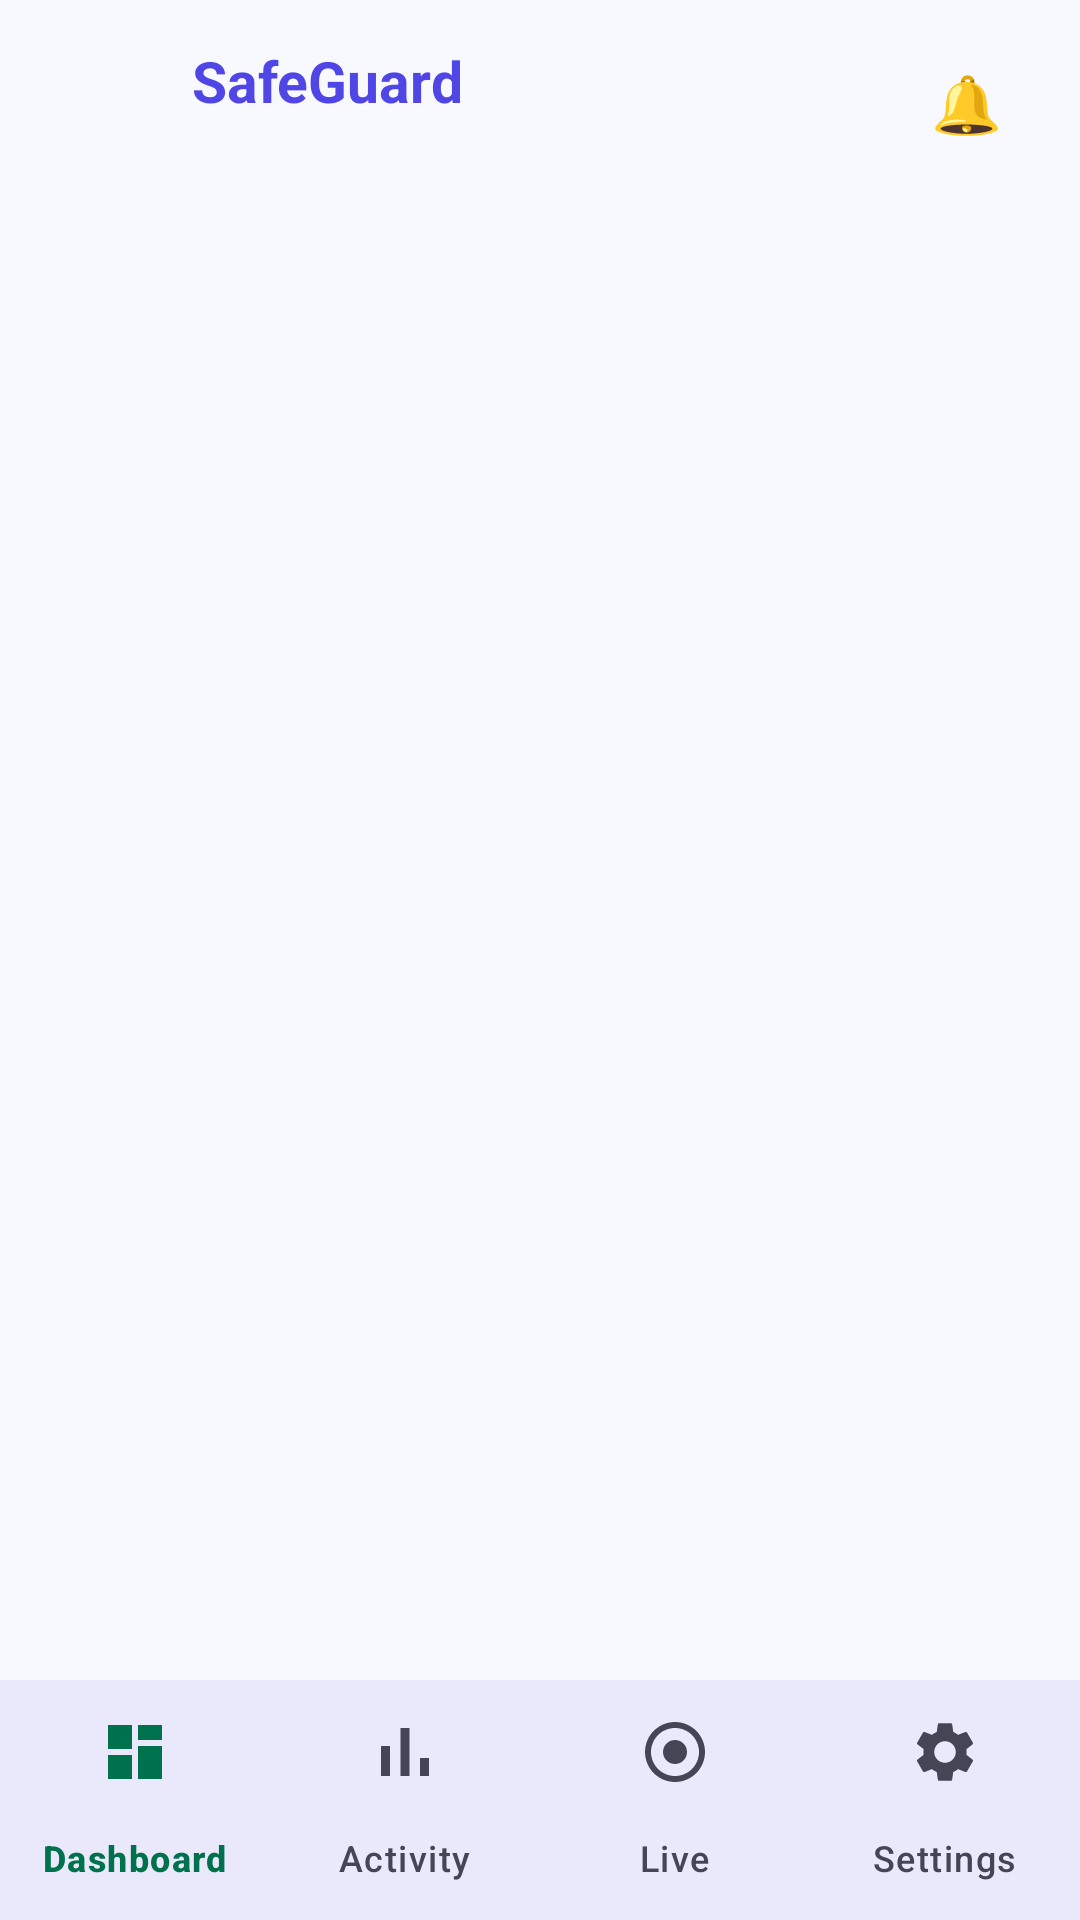

The Android layout XML behind this screen, and the referenced resources:
<!-- AndroidManifest.xml: application theme Theme.BeaverGuardian -->
<!-- res/layout/activity_main.xml -->
<?xml version="1.0" encoding="utf-8"?>
<LinearLayout xmlns:android="http://schemas.android.com/apk/res/android"
    xmlns:app="http://schemas.android.com/apk/res-auto"
    android:layout_width="match_parent"
    android:layout_height="match_parent"
    android:orientation="vertical"
    android:background="@color/background">

    
    <LinearLayout
        android:layout_width="match_parent"
        android:layout_height="wrap_content"
        android:orientation="horizontal"
        android:gravity="center_vertical"
        android:paddingStart="20dp"
        android:paddingEnd="20dp"
        android:paddingTop="14dp"
        android:paddingBottom="12dp">

        <ImageView
            android:layout_width="34dp"
            android:layout_height="34dp"
            android:src="@mipmap/ic_launcher_round"
            android:contentDescription="@string/app_name" />

        <LinearLayout
            android:layout_width="0dp"
            android:layout_weight="1"
            android:layout_height="wrap_content"
            android:orientation="vertical"
            android:layout_marginStart="10dp">

            <TextView
                android:layout_width="wrap_content"
                android:layout_height="wrap_content"
                android:text="SafeGuard"
                android:textSize="19sp"
                android:textStyle="bold"
                android:textColor="@color/primary" />

            <TextView
                android:id="@+id/tvHeaderSub"
                android:layout_width="wrap_content"
                android:layout_height="wrap_content"
                android:textSize="11sp"
                android:textColor="@color/on_surface_variant" />
        </LinearLayout>

        <TextView
            android:id="@+id/tvBell"
            android:layout_width="wrap_content"
            android:layout_height="wrap_content"
            android:text="🔔"
            android:textSize="19sp"
            android:padding="6dp"
            android:contentDescription="Notifications" />
    </LinearLayout>

    
    <FrameLayout
        android:id="@+id/tabContent"
        android:layout_width="match_parent"
        android:layout_height="0dp"
        android:layout_weight="1" />

    
    <com.google.android.material.bottomnavigation.BottomNavigationView
        android:id="@+id/bottomNav"
        android:layout_width="match_parent"
        android:layout_height="wrap_content"
        android:background="@color/surface_card"
        app:elevation="8dp"
        app:labelVisibilityMode="labeled"
        app:itemActiveIndicatorStyle="@style/NavIndicator"
        app:itemIconTint="@color/nav_item"
        app:itemTextColor="@color/nav_item"
        app:menu="@menu/bottom_nav" />
</LinearLayout>
<!-- resources referenced by this layout -->
<resources>
  <color name="background">#F8F9FF</color>
  <color name="on_surface_variant">#464555</color>
  <color name="primary">#4F46E5</color>
  <color name="surface_card">#FFFFFF</color>
  <!-- mipmap ic_launcher_round (mipmap-anydpi-v26) -->
  <?xml version="1.0" encoding="utf-8"?>
  <adaptive-icon xmlns:android="http://schemas.android.com/apk/res/android">
      <background android:drawable="@color/ic_launcher_background" />
      <foreground android:drawable="@mipmap/ic_launcher_foreground" />
  </adaptive-icon>
  <string name="app_name">Beaver Guardian</string>
  <style name="NavIndicator" parent="Widget.Material3.BottomNavigationView.ActiveIndicator">
          <item name="android:color">@color/secondary_container</item>
          <item name="android:width">64dp</item>
          <item name="android:height">32dp</item>
          <item name="marginHorizontal">4dp</item>
          <item name="shapeAppearance">@style/ShapeAppearance.Material3.Corner.Full</item>
      </style>
  <style name="Theme.BeaverGuardian" parent="Theme.Material3.Light.NoActionBar">
          <item name="colorPrimary">@color/primary</item>
          <item name="colorOnPrimary">@color/on_primary</item>
          <item name="colorPrimaryContainer">@color/primary_container</item>
          <item name="colorOnPrimaryContainer">@color/on_primary_container</item>
  
          <item name="colorSecondary">@color/secondary</item>
          <item name="colorOnSecondary">@color/on_secondary</item>
          <item name="colorSecondaryContainer">@color/secondary_container</item>
          <item name="colorOnSecondaryContainer">@color/on_secondary_container</item>
  
          <item name="colorTertiary">@color/tertiary</item>
          <item name="colorOnTertiary">@color/on_tertiary</item>
  
          <item name="colorError">@color/error</item>
          <item name="colorOnError">@color/on_error</item>
  
          <item name="android:colorBackground">@color/background</item>
          <item name="colorSurface">@color/surface_card</item>
          <item name="colorOnSurface">@color/on_surface</item>
          <item name="colorOnSurfaceVariant">@color/on_surface_variant</item>
          <item name="colorOutline">@color/outline</item>
  
          <item name="android:statusBarColor">@color/background</item>
          <item name="android:windowLightStatusBar" tools:targetApi="m">true</item>
          <item name="android:navigationBarColor">@color/surface_card</item>
          <item name="android:windowLightNavigationBar" tools:targetApi="o_mr1">true</item>
  
          <item name="android:textColorPrimary">@color/on_surface</item>
          <item name="android:textColorSecondary">@color/on_surface_variant</item>
          <item name="android:textColorHint">@color/outline</item>
      </style>
  <color name="ic_launcher_background">#FFFFFF</color>
  <color name="secondary_container">#6CF8BB</color>
  <color name="on_primary">#FFFFFF</color>
  <color name="primary_container">#E2DFFF</color>
  <color name="on_primary_container">#0F0069</color>
  <color name="secondary">#10B981</color>
  <color name="on_secondary">#FFFFFF</color>
  <color name="on_secondary_container">#00714D</color>
  <color name="tertiary">#F59E0B</color>
  <color name="on_tertiary">#FFFFFF</color>
  <color name="error">#BA1A1A</color>
  <color name="on_error">#FFFFFF</color>
  <color name="on_surface">#0B1C30</color>
  <color name="outline">#777587</color>
</resources>
